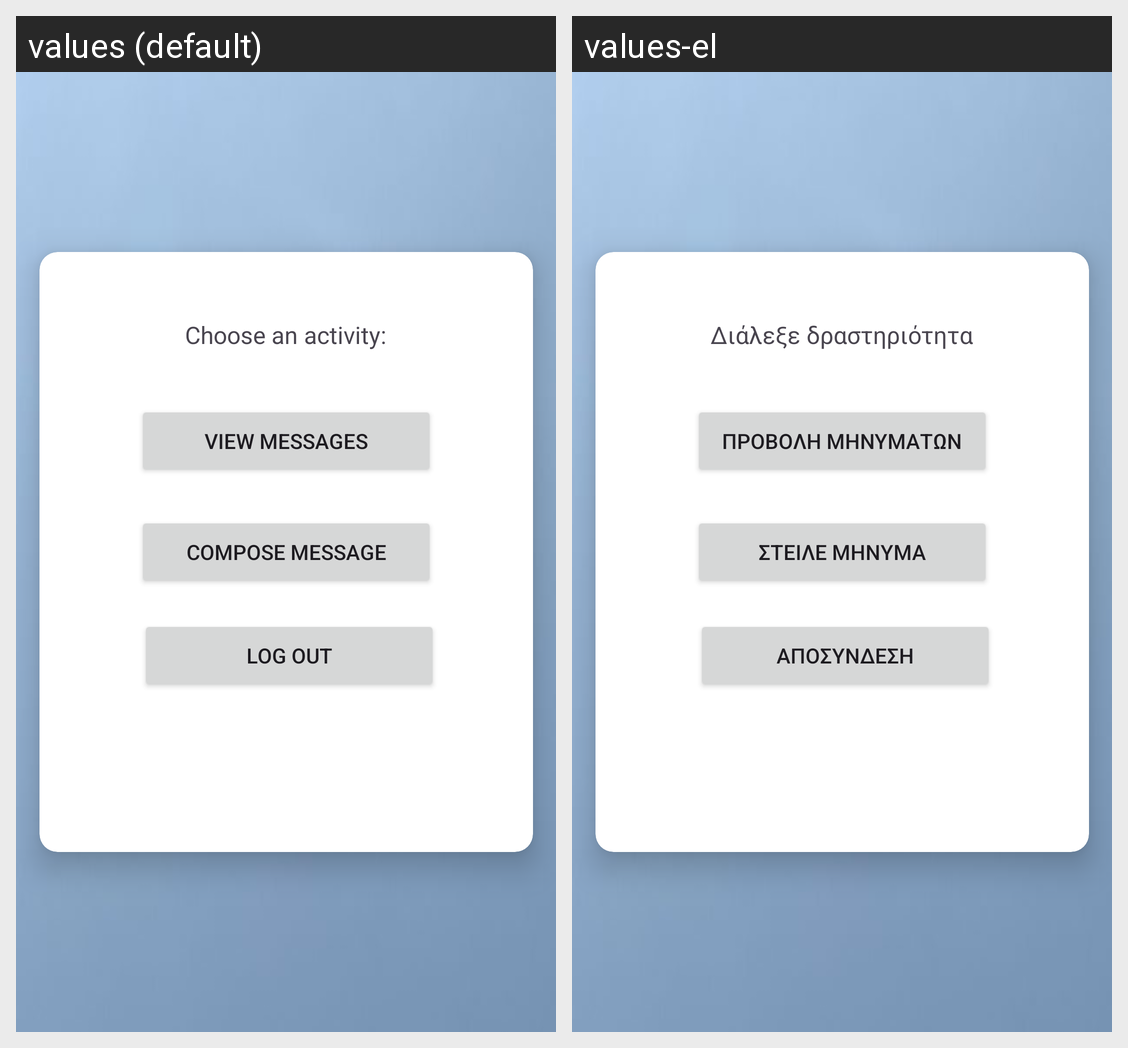

The Android screen above is rendered under two locales of the same app. Produce the string resources it draws, with the default and per-locale values.
Android screen res/layout/activity_login_employee.xml rendered under 2 locales, left to right: values (default), values-el. Device: Nexus 5 (rendered at 1080×1920; each locale shown at half size, 540×960, under a caption strip naming it); theme Theme.Smart_Alert.
Strings drawn on this screen, with the default value and each locale's value (text and hints the layout hard-codes, and strings that could not be matched under every locale, appear in the picture but are not listed):

view_messages
  values: View messages
  values-el: Προβολή μηνυμάτων

compose_message
  values: Compose message
  values-el: Στείλε μήνυμα

log_out
  values: Log out
  values-el: Αποσύνδεση

choose_an_activity
  values: Choose an activity:
  values-el: Διάλεξε δραστηριότητα
